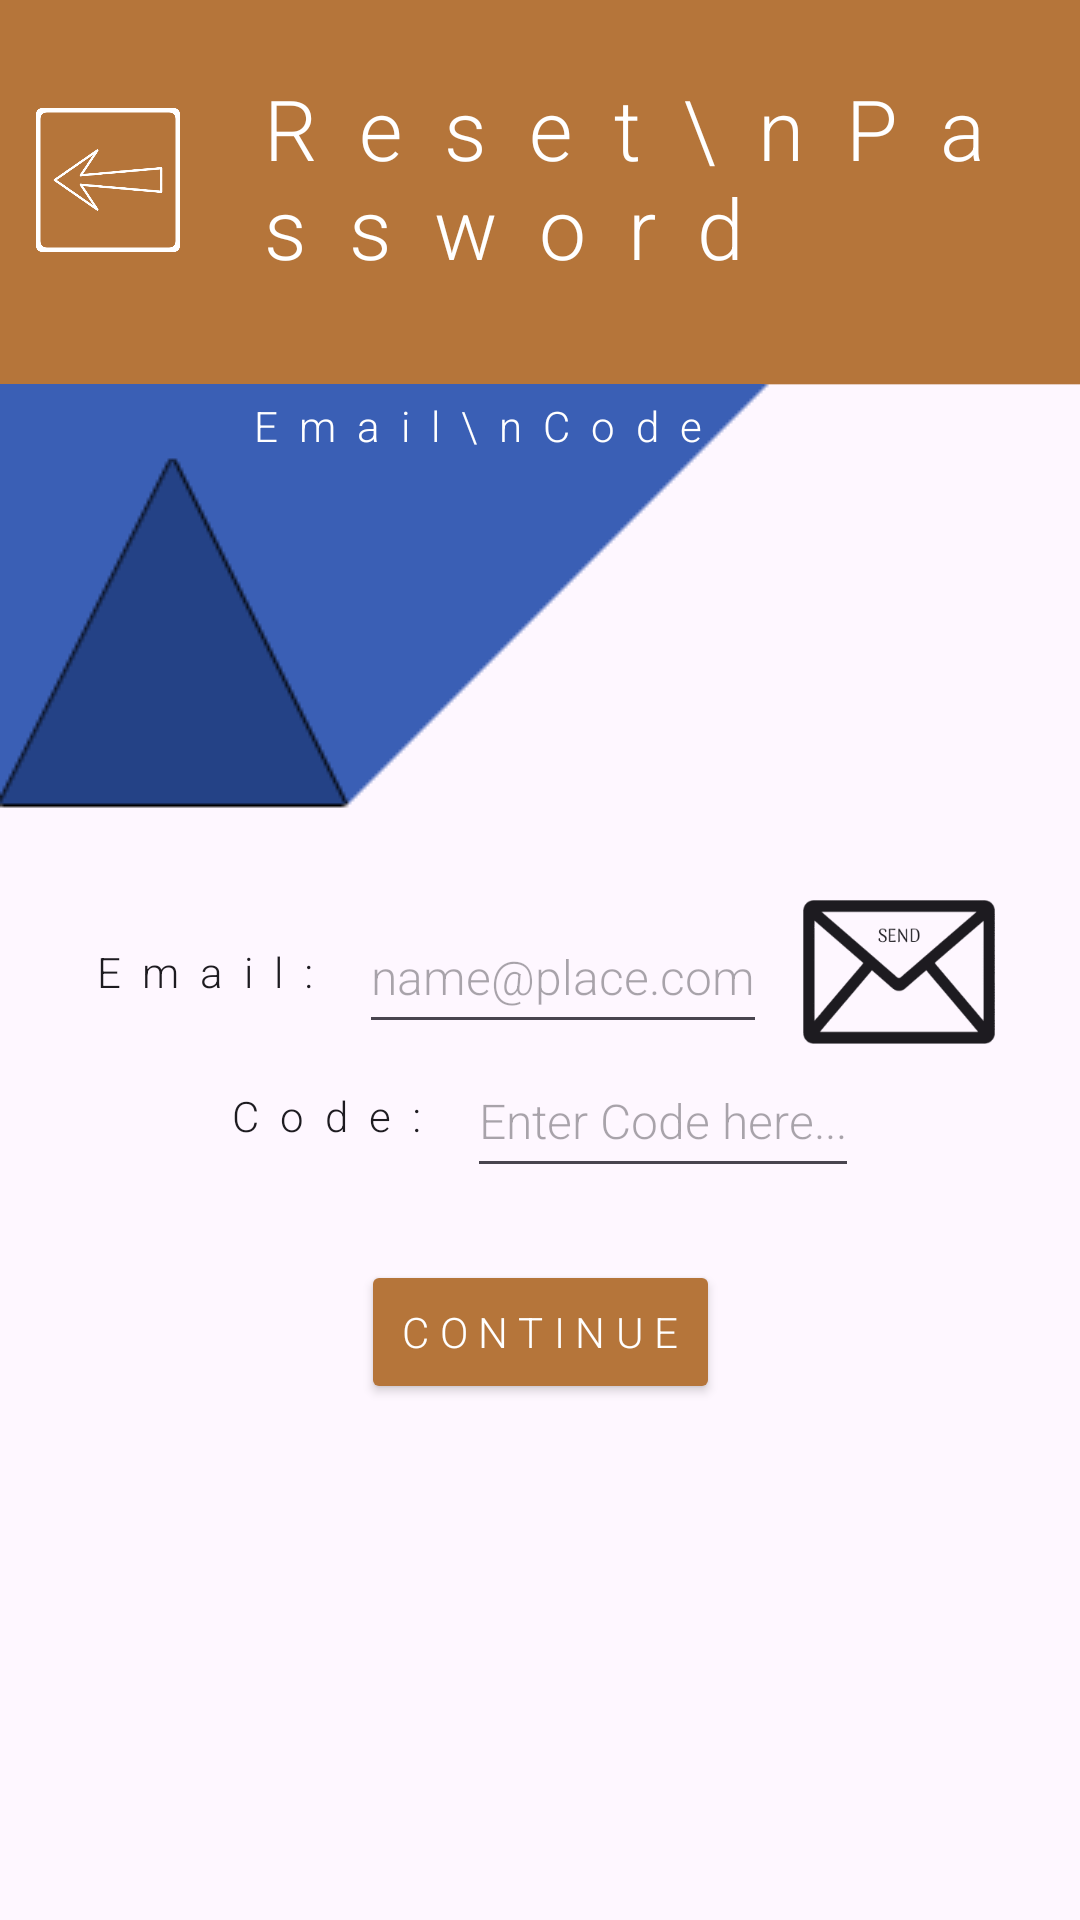

This screen was rendered from an Android layout file. Write that file and the resources it references.
<!-- AndroidManifest.xml: application theme Theme.COMP2000_Assessment_1_Exercise_5 -->
<!-- res/layout/activity_forgot_password.xml -->
<?xml version="1.0" encoding="utf-8"?>
<androidx.constraintlayout.widget.ConstraintLayout xmlns:android="http://schemas.android.com/apk/res/android"
    xmlns:app="http://schemas.android.com/apk/res-auto"
    xmlns:tools="http://schemas.android.com/tools"
    android:id="@+id/main"
    android:layout_width="match_parent"
    android:layout_height="match_parent"
    tools:context=".ForgotPassword">

    <ImageView
        android:id="@+id/mainBackground"

        android:layout_width="512dp"
        android:layout_height="512dp"

        android:contentDescription="Background image"

        app:srcCompat="@drawable/login_background_img"
        app:layout_constraintTop_toTopOf="parent"
        app:layout_constraintStart_toStartOf="parent"
        />

    <ImageView
        android:layout_width="match_parent"
        android:layout_height="wrap_content"

        android:scaleType="fitXY"

        android:contentDescription="Background scaler"

        app:srcCompat="@drawable/main_background_scaler_bar"
        app:layout_constraintTop_toTopOf="@id/mainBackground"
        app:layout_constraintStart_toStartOf="parent"
        />

    <Button
        android:id="@+id/backButton"

        android:layout_width="48dp"
        android:layout_height="48dp"

        android:fontFamily="sans-serif-light"
        android:letterSpacing="0.25"

        android:layout_marginTop="36dp"
        android:layout_marginStart="12dp"

        android:background="@drawable/main_back_button_img"

        app:backgroundTint="@color/white"

        app:layout_constraintTop_toTopOf="parent"
        app:layout_constraintStart_toStartOf="parent"
        />

    <LinearLayout
        android:id="@+id/mainLayout"

        android:layout_width="match_parent"
        android:layout_height="match_parent"

        android:orientation="vertical"
        >

        <TextView
            android:layout_width="wrap_content"
            android:layout_height="wrap_content"

            android:layout_gravity="center|start"

            android:layout_marginTop="24dp"
            android:layout_marginStart="81dp"

            android:fontFamily="sans-serif-light"
            android:letterSpacing="0.5"

            android:text="Reset\nPassword"
            android:textSize="28sp"
            android:textColor="@color/white"
            />

        <TextView
            android:layout_width="wrap_content"
            android:layout_height="wrap_content"

            android:layout_gravity="center|start"

            android:layout_marginTop="38dp"
            android:layout_marginStart="81dp"

            android:fontFamily="sans-serif-light"
            android:letterSpacing="0.5"

            android:text="Email\nCode"
            android:textSize="14sp"
            android:textColor="@color/white"
            />
    </LinearLayout>

    <LinearLayout
        android:id="@+id/inputLayout"

        android:layout_width="wrap_content"
        android:layout_height="wrap_content"

        android:orientation="vertical"

        android:layout_marginTop="128dp"

        app:layout_constraintTop_toTopOf="parent"
        app:layout_constraintBottom_toBottomOf="parent"
        app:layout_constraintStart_toStartOf="parent"
        app:layout_constraintEnd_toEndOf="parent"
        >

        <LinearLayout
            android:id="@+id/emailFieldLayout"

            android:layout_width="match_parent"
            android:layout_height="wrap_content"

            android:gravity="center"

            android:orientation="horizontal"
            >

            <TextView
                android:layout_width="wrap_content"
                android:layout_height="wrap_content"

                android:fontFamily="sans-serif-light"
                android:letterSpacing="0.5"

                android:text="Email:"
                android:textSize="14sp"
                android:textColor="?android:textColorPrimary"
                />

            <EditText
                android:id="@+id/emailInput"

                android:layout_width="wrap_content"
                android:layout_height="48dp"

                android:maxWidth="260dp"

                android:layout_marginStart="12dp"

                android:hint="name@place.com"

                android:inputType="textEmailAddress"
                android:maxLength="320"

                android:fontFamily="sans-serif-light"

                android:textSize="16sp"
                android:textColor="?android:textColorPrimary"
                />

            <Button
                android:id="@+id/sendEmailButton"

                android:layout_width="64dp"
                android:layout_height="48dp"

                android:layout_marginStart="12dp"

                android:fontFamily="sans-serif-light"
                android:letterSpacing="0.25"

                android:background="@drawable/email_img"

                app:backgroundTint="?android:textColorPrimary"
                />
        </LinearLayout>

        <LinearLayout
            android:id="@+id/passwordFieldLayout"

            android:layout_width="match_parent"
            android:layout_height="wrap_content"

            android:gravity="center"

            android:orientation="horizontal"
            >

            <TextView
                android:layout_width="wrap_content"
                android:layout_height="wrap_content"

                android:fontFamily="sans-serif-light"
                android:letterSpacing="0.5"

                android:text="Code:"
                android:textSize="14sp"
                android:textColor="?android:textColorPrimary"
                />

            <EditText
                android:id="@+id/codeInput"

                android:layout_width="wrap_content"
                android:layout_height="48dp"

                android:maxWidth="200dp"

                android:layout_marginStart="12dp"

                android:hint="Enter Code here..."

                android:inputType="number"
                android:maxLength="4"

                android:fontFamily="sans-serif-light"

                android:textSize="16sp"
                android:textColor="?android:textColorPrimary"
                />
        </LinearLayout>

        <LinearLayout
            android:id="@+id/continueLayout"

            android:layout_width="match_parent"
            android:layout_height="wrap_content"

            android:layout_marginTop="24dp"

            android:gravity="center"

            android:orientation="horizontal"
            >

            <Button
                android:id="@+id/continueButton"

                android:layout_width="wrap_content"
                android:layout_height="wrap_content"

                android:fontFamily="sans-serif-light"
                android:letterSpacing="0.25"

                android:text="Continue"
                android:textColor="@color/white"

                app:backgroundTint="@color/bookingOrange"
                />
        </LinearLayout>

    </LinearLayout>

</androidx.constraintlayout.widget.ConstraintLayout>
<!-- resources referenced by this layout -->
<resources>
  <color name="bookingOrange">#B5753A</color>
  <color name="white">#FFFFFFFF</color>
  <!-- drawable email_img: png bitmap (drawable, 4014 bytes) -->
  <!-- drawable login_background_img: png bitmap (drawable, 2811 bytes) -->
  <!-- drawable main_back_button_img: png bitmap (drawable, 31071 bytes) -->
  <!-- drawable main_background_scaler_bar: png bitmap (drawable, 119 bytes) -->
  <style name="Theme.COMP2000_Assessment_1_Exercise_5" parent="Base.Theme.COMP2000_Assessment_1_Exercise_5" />
  <style name="Base.Theme.COMP2000_Assessment_1_Exercise_5" parent="Theme.Material3.DayNight.NoActionBar">
          
          
      </style>
</resources>
